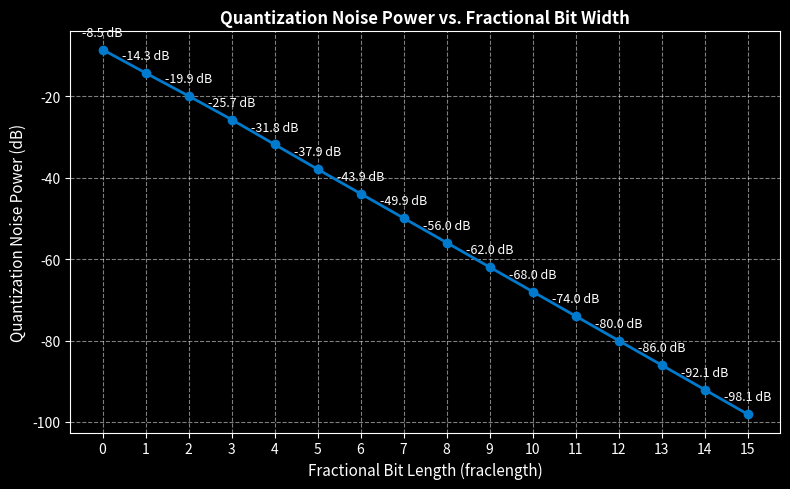

The script that saved this image:
import numpy as np
import matplotlib.pyplot as plt

def quantize(val, wordlength, fraclength):
        #if val is complex, quantize by component
        if np.iscomplexobj(val):
            return quantize(np.real(val), wordlength, fraclength) + 1j * quantize(np.imag(val), wordlength, fraclength)
        
        scaling_factor = 2 ** fraclength
        scaled = val * scaling_factor

        truncated = np.floor(scaled)
        clipped = np.clip(truncated, -1 * (2 ** (wordlength - 1)) , (2 ** (wordlength - 1)) - 1)
        
        return clipped / scaling_factor

np.random.seed(42)
num_samples = 50000
test_signal = np.random.uniform(-0.9, 0.9, num_samples) + 1j * np.random.uniform(-0.9, 0.9, num_samples)

WORD_LENGTH = 16
frac_lengths = np.arange(0, 16)
noise_powers_db = []

for f_len in frac_lengths:
    quantized_signal = quantize(test_signal, WORD_LENGTH, f_len)
    
    noise = test_signal - quantized_signal
    
    noise_variance = np.var(noise)

    #db conversion
    noise_db = 10 * np.log10(noise_variance)
    noise_powers_db.append(noise_db)


plt.style.use('dark_background')
plt.figure(figsize=(8, 5))
plt.plot(frac_lengths, noise_powers_db, marker='o', color='#007acc', linewidth=2)

plt.title('Quantization Noise Power vs. Fractional Bit Width', fontsize=12, fontweight='bold')
plt.xlabel('Fractional Bit Length (fraclength)', fontsize=11)
plt.ylabel('Quantization Noise Power (dB)', fontsize=11)
plt.grid(True, linestyle='--', alpha=0.5)
plt.xticks(frac_lengths)

# Add text labels on top of each point for your report
for i, db_val in enumerate(noise_powers_db):
    plt.annotate(f"{db_val:.1f} dB", (frac_lengths[i], noise_powers_db[i]),
                 textcoords="offset points", xytext=(0,10), ha='center', fontsize=9)

plt.tight_layout()
plt.savefig('quantization_noise_analysis.png', dpi=300)
plt.show()
